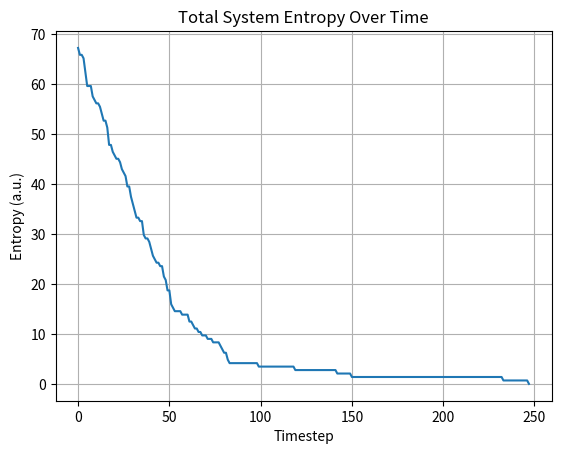

This figure's Python source:

import numpy as np
import matplotlib.pyplot as plt

# Parameters (can be customized)
num_subsystems = 100
reset_prob = 0.02
batch_size = 50
entropy_threshold = 1e-3

# Initialize mixed state (max entropy)
def generate_initial_state():
    return np.eye(2) / 2

def von_neumann_entropy(rho):
    eigvals = np.linalg.eigvalsh(rho)
    eigvals = eigvals[eigvals > 0]
    return -np.sum(eigvals * np.log(eigvals))

def unitary_evolve(rho):
    theta = np.random.rand() * 2 * np.pi
    U = np.array([[np.cos(theta), -np.sin(theta)],
                  [np.sin(theta), np.cos(theta)]])
    return U @ rho @ U.T.conj()

def entropy_reset(rho):
    return np.array([[1, 0], [0, 0]])  # pure state |0><0|

def run_simulation():
    states = [generate_initial_state() for _ in range(num_subsystems)]
    entropies = []
    t = 0
    bounce_timestep = None

    while True:
        for _ in range(batch_size):
            total_entropy = 0
            for i in range(num_subsystems):
                if np.random.rand() < reset_prob:
                    states[i] = entropy_reset(states[i])
                else:
                    states[i] = unitary_evolve(states[i])
                total_entropy += von_neumann_entropy(states[i])
            entropies.append(total_entropy)
            if total_entropy < entropy_threshold:
                bounce_timestep = t
                print(f"Bounce triggered at timestep {t}")
                break
            t += 1
        if bounce_timestep is not None:
            break

    # Save entropy data
    np.save("entropy_trace.npy", np.array(entropies))

    # Plot
    plt.plot(entropies)
    plt.title("Total System Entropy Over Time")
    plt.xlabel("Timestep")
    plt.ylabel("Entropy (a.u.)")
    plt.grid(True)
    plt.savefig("entropy_bounce_extended.png")
    plt.show()

    return bounce_timestep, entropies

if __name__ == "__main__":
    run_simulation()
